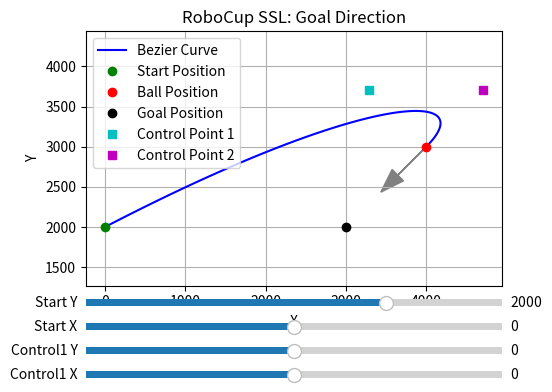

Generate this figure with matplotlib:
import numpy as np
import matplotlib.pyplot as plt
from matplotlib.widgets import Slider

# 初期位置、ボール位置、ゴール位置
initial_start = np.array([0, 2000])
ball = np.array([4000, 3000])
goal = np.array([3000, 2000])

# ゴール方向の単位ベクトル
goal_direction = (goal - ball)
goal_direction = goal_direction / np.linalg.norm(goal_direction)

# ベジェ曲線の生成関数（4点）
def bezier_curve(p0, p1, p2, p3, t):
    return (1 - t)**3 * p0 + 3 * (1 - t)**2 * t * p1 + 3 * (1 - t) * t**2 * p2 + t**3 * p3

# ベクトル間の角度を計算する関数
def angle_between(v1, v2):
    cos_theta = np.dot(v1, v2) / (np.linalg.norm(v1) * np.linalg.norm(v2))
    cos_theta = np.clip(cos_theta, -1.0, 1.0)
    return np.degrees(np.arccos(cos_theta))

# ゴール方向ベクトルを指定角度だけ回転
def rotate_vector(vec, degrees):
    radians = np.radians(degrees)
    rotation_matrix = np.array([
        [np.cos(radians), -np.sin(radians)],
        [np.sin(radians),  np.cos(radians)]
    ])
    return rotation_matrix @ vec

# 描画関数
def update_plot(start_x, start_y, control1_x, control1_y):
    start = np.array([start_x, start_y])
    control1 = np.array([control1_x, control1_y])

    v1 = goal - ball
    v2 = start - ball
    angle = angle_between(v1, v2)


    if angle >= 45:
        rotation_angle = -(90 + angle - 45) if np.cross(v1, v2) < 0 else (90 + angle - 45)
        rotated_direction = rotate_vector(goal_direction, rotation_angle)
        control1 = ball + rotated_direction * 1000
    else:
        rotation = np.array([[0, -1], [1, 0]]) if np.cross(v1, v2) > 0 else np.array([[0, 1], [-1, 0]])
        perpendicular = rotation @ goal_direction
        control1 = ball + perpendicular * 1000

    distance = 1000.0
    control2 = ball - goal_direction * distance
    if np.linalg.norm(start - ball) < 1000:
        # control2 = ball
        control2 = ball - goal_direction * np.linalg.norm(start - ball)
        control1 = control2
    

    t_values = np.linspace(0, 1, 100)
    curve = np.array([bezier_curve(start, control1, control2, ball, t) for t in t_values])

    ax.clear()
    ax.plot(curve[:, 0], curve[:, 1], 'b-', label='Bezier Curve')
    ax.plot([start[0]], [start[1]], 'go', label='Start Position')
    ax.plot([ball[0]], [ball[1]], 'ro', label='Ball Position')
    ax.plot([goal[0]], [goal[1]], 'ko', label='Goal Position')
    ax.plot([control1[0]], [control1[1]], 'cs', label='Control Point 1')
    ax.plot([control2[0]], [control2[1]], 'ms', label='Control Point 2')
    ax.arrow(ball[0], ball[1], goal_direction[0]*500, goal_direction[1]*500,
             head_width=200, head_length=300, fc='gray', ec='gray')
    ax.legend()
    ax.set_aspect('equal', adjustable='datalim')
    ax.grid(True)
    ax.set_title('RoboCup SSL: Goal Direction')
    ax.set_xlabel('X')
    ax.set_ylabel('Y')

# 初期描画
fig, ax = plt.subplots()
plt.subplots_adjust(left=0.25, bottom=0.35)
update_plot(initial_start[0], initial_start[1], 0, 0)

# スライダーの設定
ax_start_x = plt.axes([0.25, 0.25, 0.65, 0.03])
ax_start_y = plt.axes([0.25, 0.3, 0.65, 0.03])
slider_start_x = Slider(ax_start_x, 'Start X', -6000.0, 6000.0, valinit=initial_start[0])
slider_start_y = Slider(ax_start_y, 'Start Y', -4500.0, 4500.0, valinit=initial_start[1])

ax_control1_x = plt.axes([0.25, 0.15, 0.65, 0.03])
ax_control1_y = plt.axes([0.25, 0.2, 0.65, 0.03])
slider_control1_x = Slider(ax_control1_x, 'Control1 X', -6000.0, 6000.0, valinit=0)
slider_control1_y = Slider(ax_control1_y, 'Control1 Y', -4500.0, 4500.0, valinit=0)

# スライダーのイベント
def update(val):
    update_plot(slider_start_x.val, slider_start_y.val, slider_control1_x.val, slider_control1_y.val)

slider_start_x.on_changed(update)
slider_start_y.on_changed(update)
slider_control1_x.on_changed(update)
slider_control1_y.on_changed(update)

plt.show()
